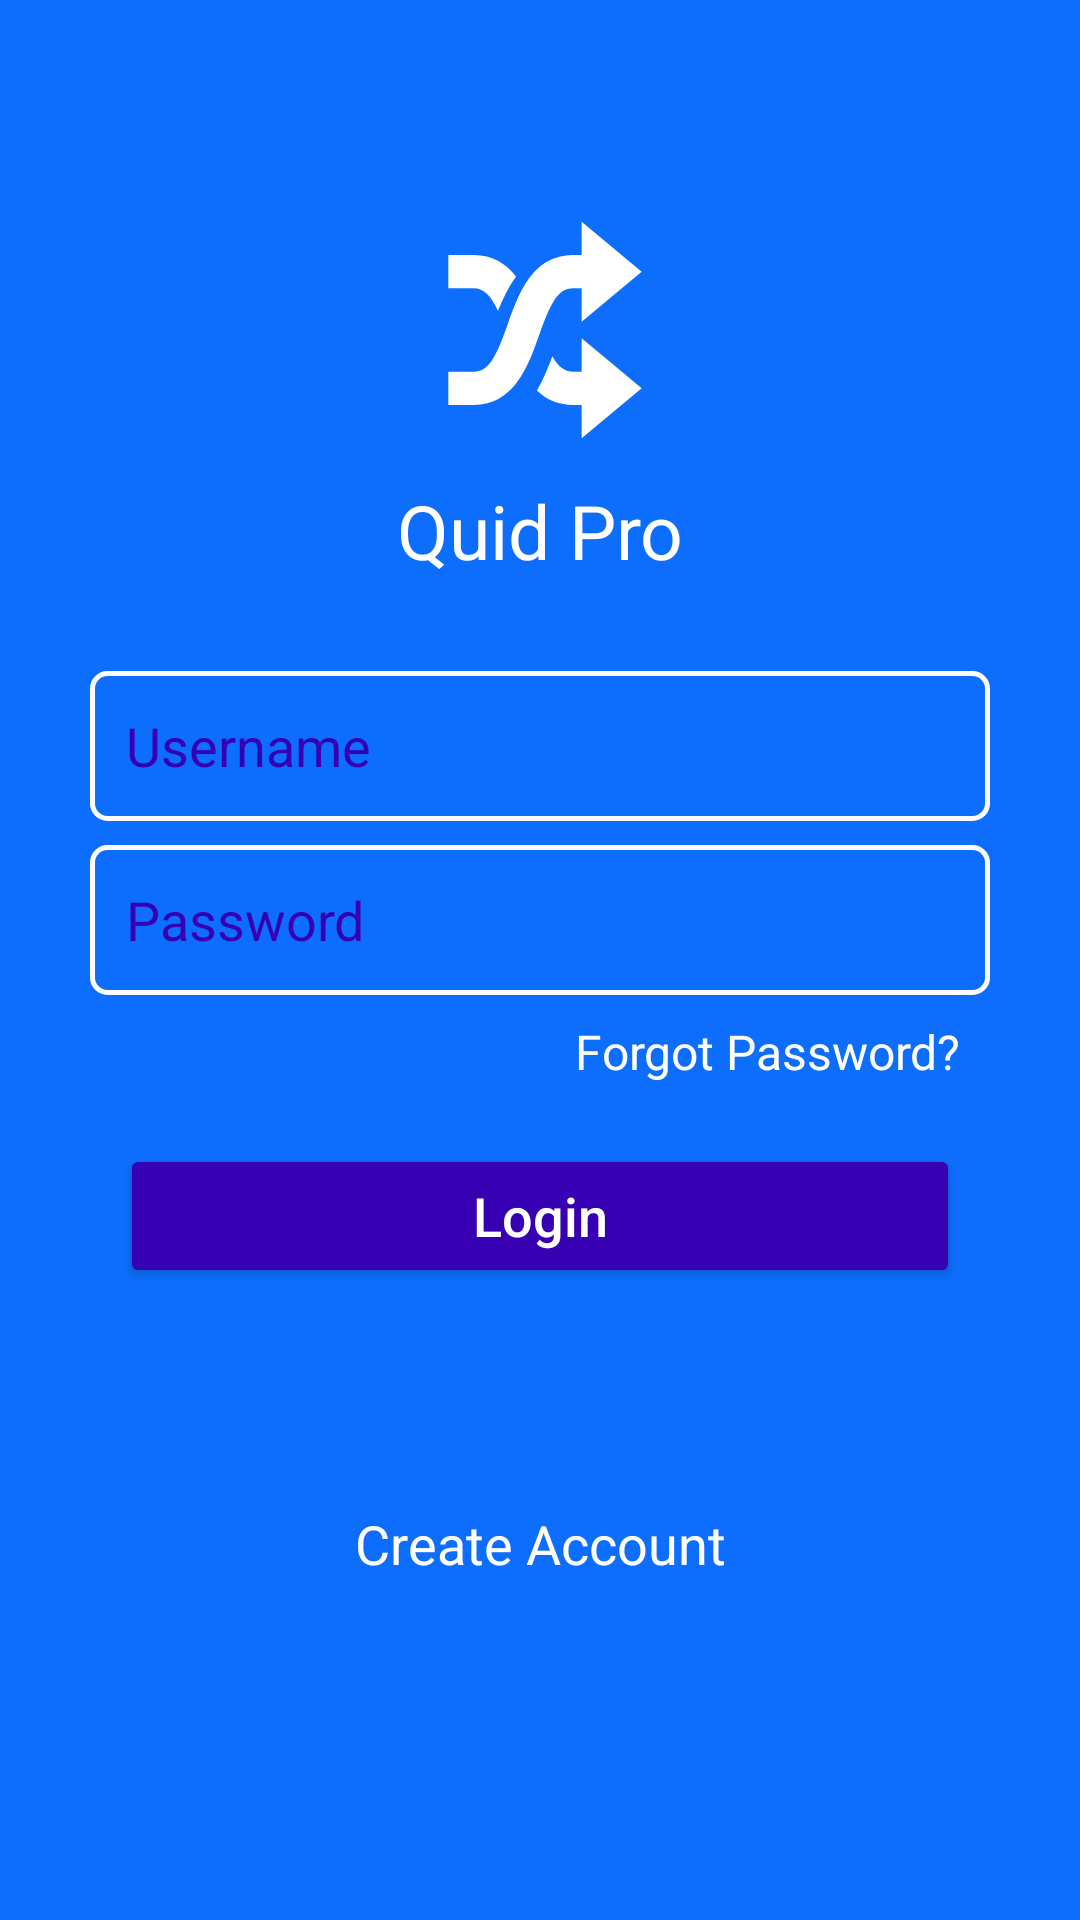

The Android layout XML behind this screen, and the referenced resources:
<!-- AndroidManifest.xml: application theme Theme.Quidpro -->
<!-- res/layout/activity_login.xml -->
<?xml version="1.0" encoding="utf-8"?>
<RelativeLayout xmlns:android="http://schemas.android.com/apk/res/android"
    xmlns:app="http://schemas.android.com/apk/res-auto"
    xmlns:tools="http://schemas.android.com/tools"
    android:layout_width="match_parent"
    android:layout_height="match_parent"
    tools:context=".activities.LoginActivity">

    <LinearLayout
        android:layout_width="match_parent"
        android:layout_height="match_parent"
        android:orientation="vertical"
        android:background="@color/main_project_color_one">

        <LinearLayout
            android:layout_width="match_parent"
            android:layout_height="wrap_content"
            android:layout_marginTop="60dp"
            android:orientation="vertical">

            <LinearLayout
                android:layout_width="match_parent"
                android:layout_height="wrap_content"
                android:orientation="vertical">

                <ImageView
                    android:id="@+id/imageView"
                    android:layout_width="match_parent"
                    android:layout_height="wrap_content"
                    android:scaleType="centerInside"
                    app:srcCompat="@drawable/ic_shuffle_tracks_main_icon" />

                <TextView
                    android:id="@+id/textViewAppName"
                    style="@style/textViewThirdStyle"
                    android:text="@string/loginAppName" />

            </LinearLayout>

            <LinearLayout
                android:layout_width="match_parent"
                android:layout_height="wrap_content"
                android:orientation="vertical"
                android:layout_marginTop="30dp">

                <EditText
                    android:id="@+id/editTextUserName"
                    style="@style/inputTextStyleFirst"
                    android:inputType="textPersonName"
                    android:hint="Username"
                    android:drawableStart="@drawable/custom_username_icon"/>

                <EditText
                    android:id="@+id/editTextUserPassword"
                    style="@style/inputTextStyleFirst"
                    android:inputType="textPassword"
                    android:hint="Password"
                    android:drawableStart="@drawable/custom_password_icon"/>

                <LinearLayout
                    android:layout_width="match_parent"
                    android:layout_height="wrap_content"
                    android:orientation="vertical">

                    <TextView
                        android:id="@+id/textViewForgotPasswordLink"
                        style="@style/textViewFirstStyle"
                        android:text="@string/loginForgotPassLable" />

                </LinearLayout>

            </LinearLayout>

            <LinearLayout
                android:layout_width="match_parent"
                android:layout_height="wrap_content"
                android:orientation="vertical"
                android:layout_marginTop="20dp">

                <Button
                    android:id="@+id/buttonLogin"
                    style="@style/buttonStyleFirst"
                    android:text="@string/buttonLoginText">
                </Button>

            </LinearLayout>

            <LinearLayout
                android:layout_width="match_parent"
                android:layout_height="wrap_content"
                android:orientation="vertical">

                <View style="@style/viewSplit">

                </View>

            </LinearLayout>

            <LinearLayout
                android:layout_width="match_parent"
                android:layout_height="wrap_content"
                android:orientation="vertical">

                <TextView
                    android:id="@+id/textViewRegisterLink"
                    style="@style/textViewSecondStyle"
                    android:text="@string/textViewRegisterText" />

            </LinearLayout>

        </LinearLayout>

    </LinearLayout>

</RelativeLayout>
<!-- resources referenced by this layout -->
<resources>
  <color name="main_project_color_one">#0D6EFD</color>
  <!-- drawable custom_password_icon (drawable) -->
  <?xml version="1.0" encoding="utf-8"?>
  <selector xmlns:android="http://schemas.android.com/apk/res/android">
      <item android:state_focused="true" android:drawable="@drawable/ic_lock_focused"/>
      <item android:state_focused="false" android:drawable="@drawable/ic_lock_unfocused"/>
  </selector>
  <!-- drawable custom_username_icon (drawable) -->
  <?xml version="1.0" encoding="utf-8"?>
  <selector xmlns:android="http://schemas.android.com/apk/res/android">
      <item android:state_focused="true" android:drawable="@drawable/ic_account_focused"/>
      <item android:state_focused="false" android:drawable="@drawable/ic_account_unfocused"/>
  </selector>
  <string name="buttonLoginText">Login</string>
  <string name="loginAppName">Quid Pro</string>
  <string name="loginForgotPassLable">Forgot Password?</string>
  <string name="textViewRegisterText">Create Account</string>
  <style name="textViewFirstStyle">
          <item name="android:layout_width">match_parent</item>
          <item name="android:layout_height">wrap_content</item>
          <item name="android:textAlignment">textEnd</item>
          <item name="android:textSize">16sp</item>
          <item name="android:textColor">@color/loginLableColor</item>
          <item name="android:layout_marginEnd">40dp</item>
      </style>
  <style name="textViewSecondStyle">
          <item name="android:layout_width">match_parent</item>
          <item name="android:layout_height">wrap_content</item>
          <item name="android:textAlignment">center</item>
          <item name="android:textSize">18sp</item>
          <item name="android:textColor">@color/loginLableColor</item>
      </style>
  <style name="textViewThirdStyle">
          <item name="android:layout_width">match_parent</item>
          <item name="android:layout_height">wrap_content</item>
          <item name="android:textAlignment">center</item>
          <item name="android:textSize">25sp</item>
          <item name="android:textColor">@color/loginLableColor</item>
      </style>
  <style name="viewSplit">
          <item name="android:layout_width">match_parent</item>
          <item name="android:layout_height">3dp</item>
          <item name="android:textSize">25sp</item>
          <item name="android:background">@color/main_project_color_one</item>
          <item name="android:layout_marginTop">35dp</item>
          <item name="android:layout_marginBottom">35dp</item>
          <item name="android:layout_marginLeft">20dp</item>
          <item name="android:layout_marginRight">20dp</item>
      </style>
  <!-- drawable ic_account_unfocused (drawable) -->
  <vector xmlns:android="http://schemas.android.com/apk/res/android"
      android:width="24dp"
      android:height="24dp"
      android:viewportWidth="24"
      android:viewportHeight="24">
    <path
        android:fillColor="@color/main_project_color_two"
        android:pathData="M12,2C6.48,2 2,6.48 2,12s4.48,10 10,10s10,-4.48 10,-10S17.52,2 12,2zM12,6c1.93,0 3.5,1.57 3.5,3.5S13.93,13 12,13s-3.5,-1.57 -3.5,-3.5S10.07,6 12,6zM12,20c-2.03,0 -4.43,-0.82 -6.14,-2.88C7.55,15.8 9.68,15 12,15s4.45,0.8 6.14,2.12C16.43,19.18 14.03,20 12,20z"/>
  </vector>
  <color name="loginLableColor">#FFFFFFFF</color>
  <color name="main_project_color_two">#FF3700B3</color>
  <color name="white">#FFFFFFFF</color>
  <color name="teal_200">#FF03DAC5</color>
  <color name="teal_700">#FF018786</color>
  <color name="black">#FF000000</color>Ageris
</resources>
